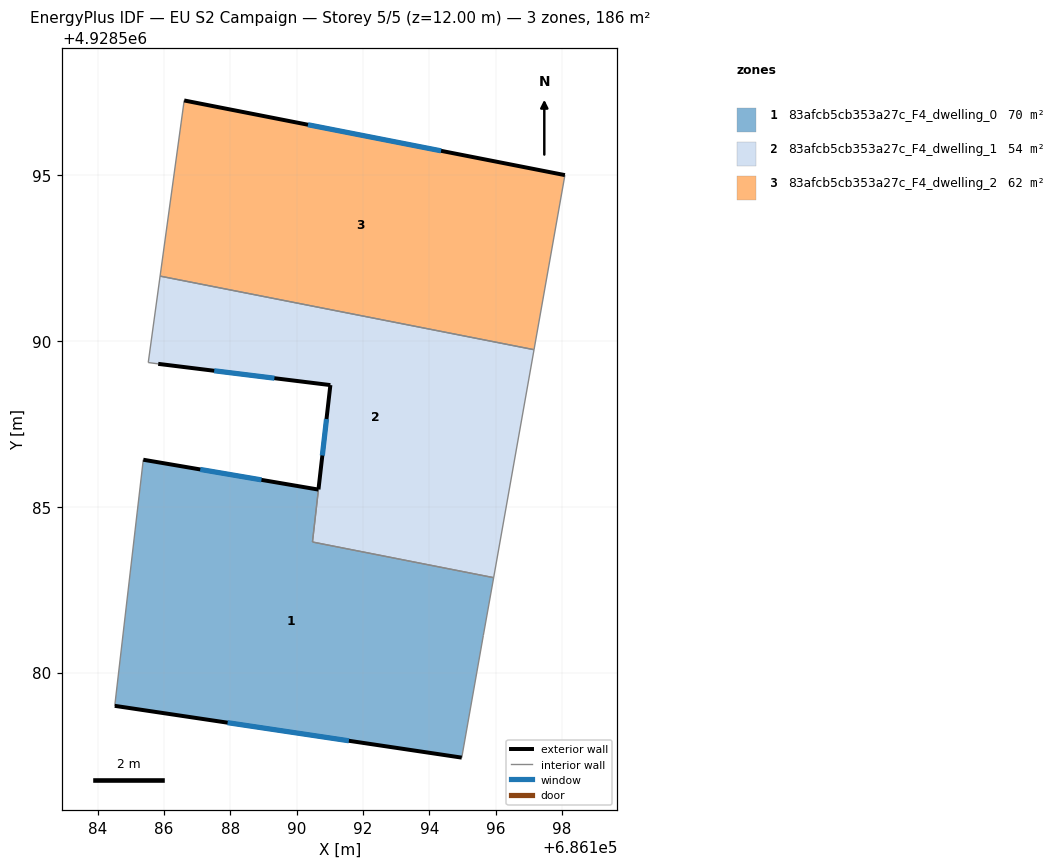
=== STOREY PLAN SPEC (per zone: floor XY polygon, exterior-wall plan segments, windows/doors) ===
zone 1: 83afcb5cb353a27c_F4_dwelling_0  (70.0 m²)
  floor: (686195.94, 4928582.86) (686195.63, 4928581.12) (686194.98, 4928577.43) (686184.52, 4928579.00) (686185.38, 4928586.42) (686190.66, 4928585.51) (686190.48, 4928583.93)
  exterior wall: (686190.66, 4928585.51) – (686185.38, 4928586.42)  [5.4 m]
    window: (686188.94, 4928585.81) – (686187.10, 4928586.12)  [2.0 m²]
  exterior wall: (686184.52, 4928579.00) – (686194.98, 4928577.43)  [10.6 m]
    window: (686187.92, 4928578.49) – (686191.58, 4928577.94)  [3.9 m²]
  interior walls: 5
zone 2: 83afcb5cb353a27c_F4_dwelling_1  (53.8 m²)
  floor: (686197.16, 4928589.73) (686195.94, 4928582.86) (686190.48, 4928583.93) (686191.02, 4928588.67) (686185.83, 4928589.30) (686185.53, 4928589.34) (686185.88, 4928591.95)
  exterior wall: (686191.02, 4928588.67) – (686190.66, 4928585.52)  [3.2 m]
    window: (686190.90, 4928587.64) – (686190.78, 4928586.54)  [1.2 m²]
  exterior wall: (686185.83, 4928589.30) – (686191.02, 4928588.67)  [5.2 m]
    window: (686187.52, 4928589.10) – (686189.33, 4928588.87)  [1.9 m²]
  interior walls: 6
zone 3: 83afcb5cb353a27c_F4_dwelling_2  (61.9 m²)
  floor: (686198.09, 4928595.00) (686197.16, 4928589.73) (686185.88, 4928591.95) (686186.61, 4928597.25)
  exterior wall: (686198.09, 4928595.00) – (686186.61, 4928597.25)  [11.7 m]
    window: (686194.36, 4928595.73) – (686190.34, 4928596.51)  [4.3 m²]
  interior walls: 3

=== DERIVED (storey summary) ===
Building: EU S2 Campaign
Storey: 5 of 5  (floor level z = 12.00 m)
Storey gross floor area: 185.7 m²
Zones on this storey: 3
  - 83afcb5cb353a27c_F4_dwelling_0: floor 70.0 m²; exterior wall 15.9 m (47.8 m²); 2 window(s) 5.8 m²; WWR 12.2%
  - 83afcb5cb353a27c_F4_dwelling_1: floor 53.8 m²; exterior wall 8.4 m (25.2 m²); 2 window(s) 3.1 m²; WWR 12.2%
  - 83afcb5cb353a27c_F4_dwelling_2: floor 61.9 m²; exterior wall 11.7 m (35.1 m²); 1 window(s) 4.3 m²; WWR 12.2%
Zone adjacency (shared interzone walls):
  - 83afcb5cb353a27c_F4_dwelling_0 ↔ 83afcb5cb353a27c_F4_dwelling_1
  - 83afcb5cb353a27c_F4_dwelling_1 ↔ 83afcb5cb353a27c_F4_dwelling_2